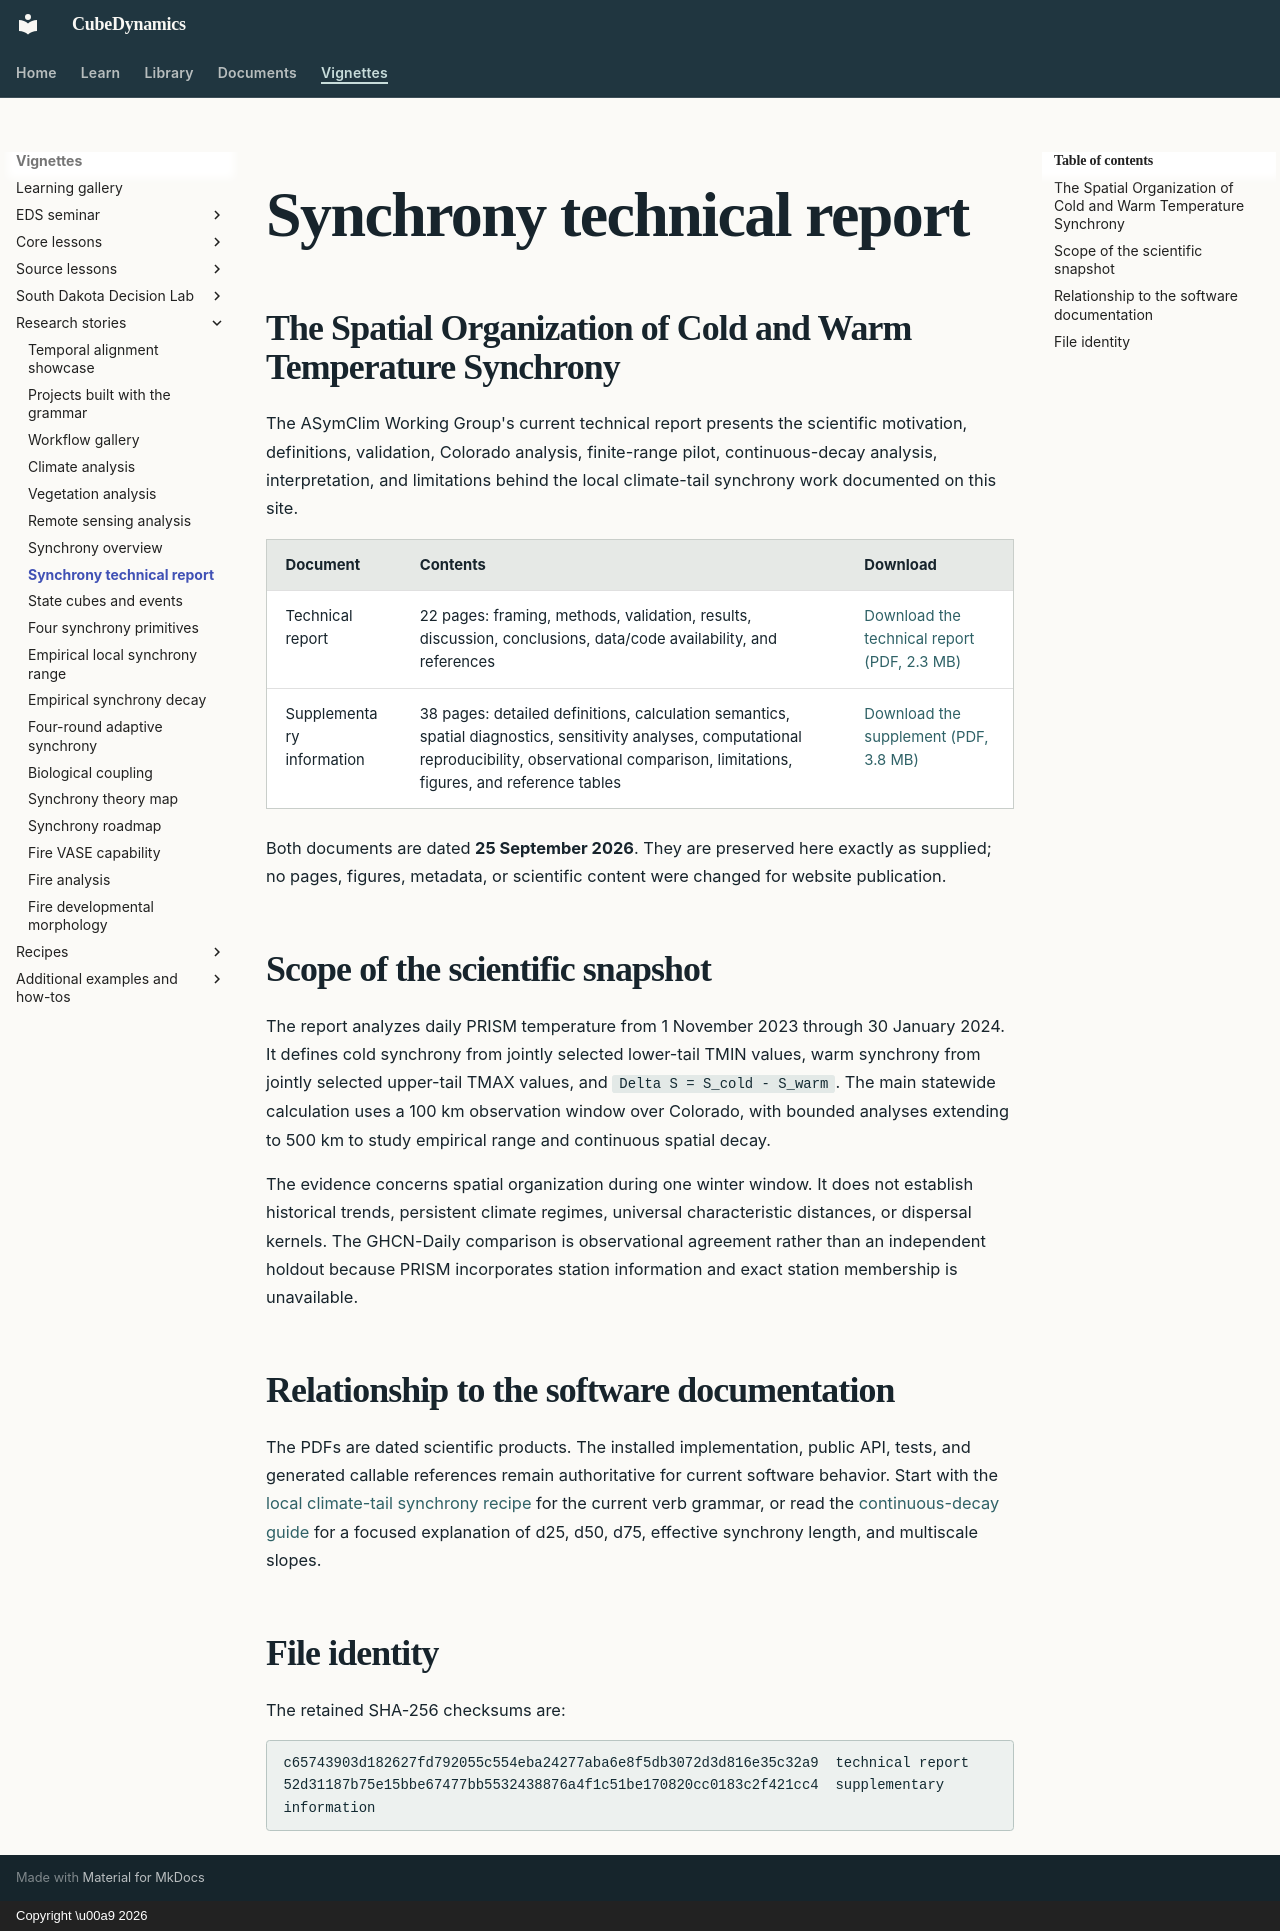

repository: CU-ESIIL/cubedynamics · page: synchrony/technical_report/index.html · generator: mkdocs · copyright: Copyright \u00a9 2026

---
description: "Download the current technical report and supplementary information for the cold- and warm-temperature synchrony study."
---

# Synchrony technical report

## The Spatial Organization of Cold and Warm Temperature Synchrony

The ASymClim Working Group's current technical report presents the scientific
motivation, definitions, validation, Colorado analysis, finite-range pilot,
continuous-decay analysis, interpretation, and limitations behind the local
climate-tail synchrony work documented on this site.

| Document | Contents | Download |
| --- | --- | --- |
| Technical report | 22 pages: framing, methods, validation, results, discussion, conclusions, data/code availability, and references | <a href="../spatial-organization-cold-warm-temperature-synchrony.pdf" download>Download the technical report (PDF, 2.3 MB)</a> |
| Supplementary information | 38 pages: detailed definitions, calculation semantics, spatial diagnostics, sensitivity analyses, computational reproducibility, observational comparison, limitations, figures, and reference tables | <a href="../spatial-organization-cold-warm-temperature-synchrony-supplement.pdf" download>Download the supplement (PDF, 3.8 MB)</a> |

Both documents are dated **25 September 2026**. They are preserved here exactly
as supplied; no pages, figures, metadata, or scientific content were changed
for website publication.

## Scope of the scientific snapshot

The report analyzes daily PRISM temperature from 1 November 2023 through
30 January 2024. It defines cold synchrony from jointly selected lower-tail
TMIN values, warm synchrony from jointly selected upper-tail TMAX values, and
`Delta S = S_cold - S_warm`. The main statewide calculation uses a 100 km
observation window over Colorado, with bounded analyses extending to 500 km to
study empirical range and continuous spatial decay.

The evidence concerns spatial organization during one winter window. It does
not establish historical trends, persistent climate regimes, universal
characteristic distances, or dispersal kernels. The GHCN-Daily comparison is
observational agreement rather than an independent holdout because PRISM
incorporates station information and exact station membership is unavailable.

## Relationship to the software documentation

The PDFs are dated scientific products. The installed implementation, public
API, tests, and generated callable references remain authoritative for current
software behavior. Start with the
[local climate-tail synchrony recipe](../recipes/spatial_synchrony_signature.md)
for the current verb grammar, or read the
[continuous-decay guide](empirical_synchrony_decay.md) for a focused explanation
of d25, d50, d75, effective synchrony length, and multiscale slopes.

## File identity

The retained SHA-256 checksums are:

```text
c65743903d182627fd792055c554eba24277aba6e8f5db3072d3d816e35c32a9  technical report
52d31187b75e15bbe67477bb5532438876a4f1c51be170820cc0183c2f421cc4  supplementary information
```
